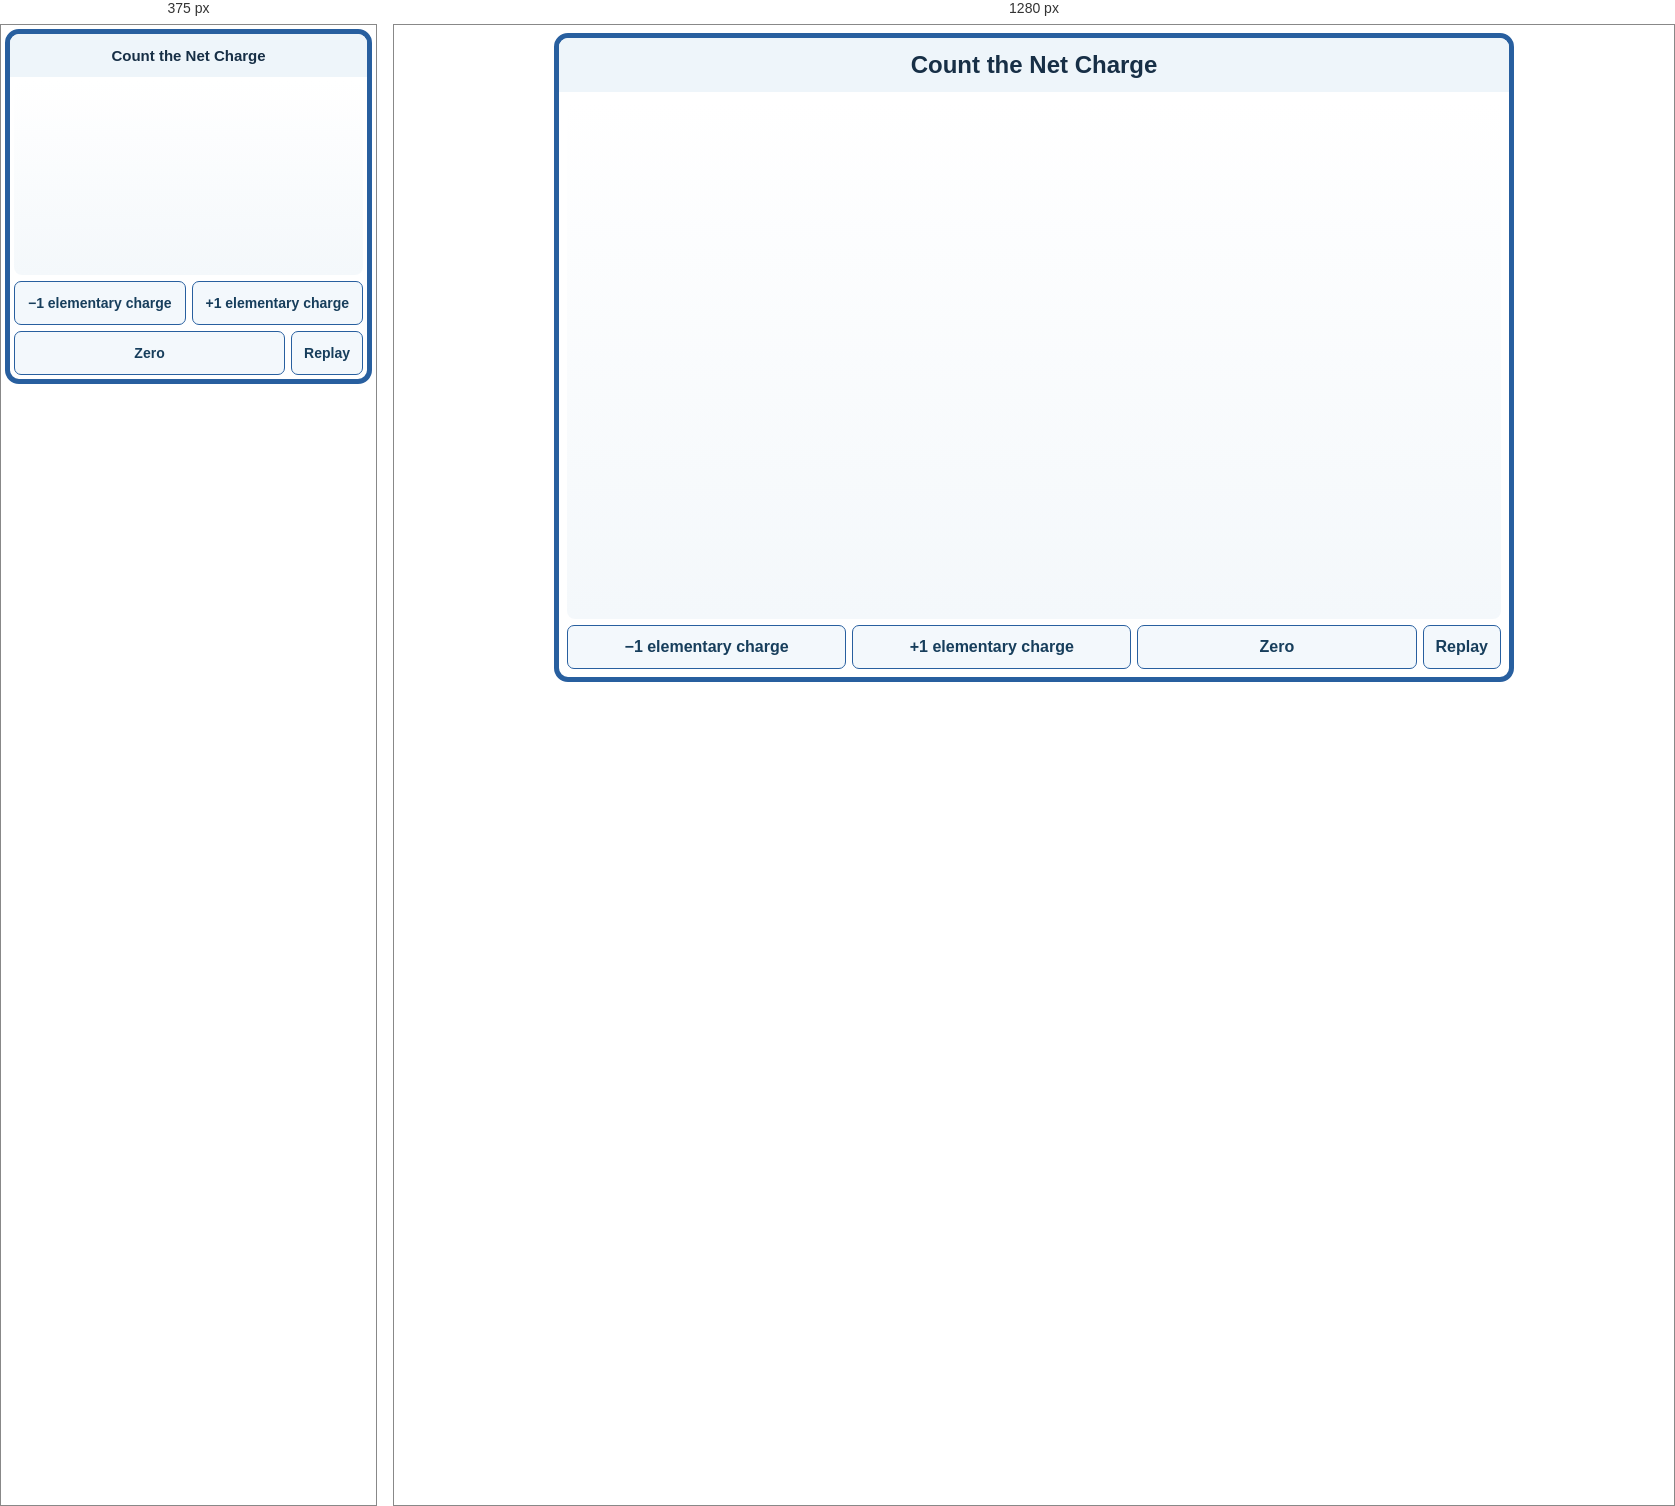
Rendered at 375 px and 1280 px, left to right.

<!-- file: index.html -->
<!doctype html>
<html lang="en">
<head>
<meta charset="utf-8">
<meta name="viewport" content="width=device-width, initial-scale=1">
<title>Count the Net Charge</title>
<link rel="stylesheet" href="../coulomb-scenes.css">
</head>
<body>
<main class="cf-lesson">
<h1>Count the Net Charge</h1>
<div class="cf-content">
<svg id="scene" viewBox="0 0 720 400" role="img" aria-label="Count the Net Charge"></svg>
<div class="cf-controls" role="group" aria-label="Prediction and replay"><button type="button" data-choice="0">−1 elementary charge</button><button type="button" data-choice="1">+1 elementary charge</button><button type="button" data-choice="2">Zero</button><button type="button" id="replay">Replay</button></div>
<span id="status" class="cf-sr" role="status" aria-live="polite"></span>
</div>
<script>window.walkthroughLesson = {"title": "Count the Net Charge", "type": "charges", "variant": "count", "question": "This atom has 6 protons and 7 electrons. What is its net charge?", "choices": ["−1 elementary charge", "+1 elementary charge", "Zero"], "correct": 0, "explanation": "Six positive charges cancel six negative charges. The extra electron leaves a net charge of −e."};</script>
<script src="../coulomb-scenes.js"></script>
</main>
</body>
</html>


/* @media block from coulomb-scenes.css */
@media(max-width:600px){body{padding:4px}.cf-content{padding:4px}.cf-controls button,.cf-controls select{font-size:14px}.cf-controls label{font-size:14px}}